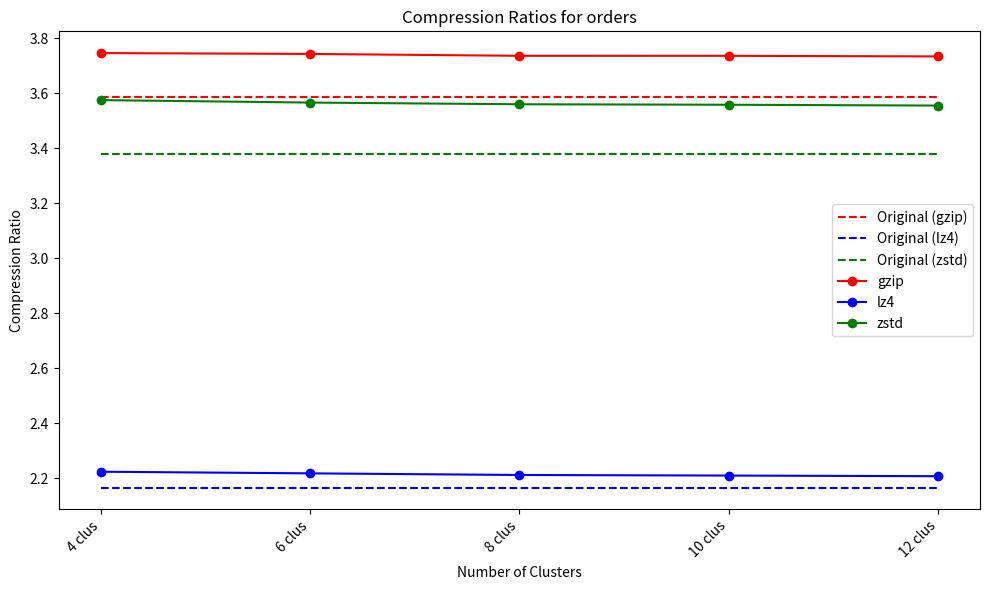
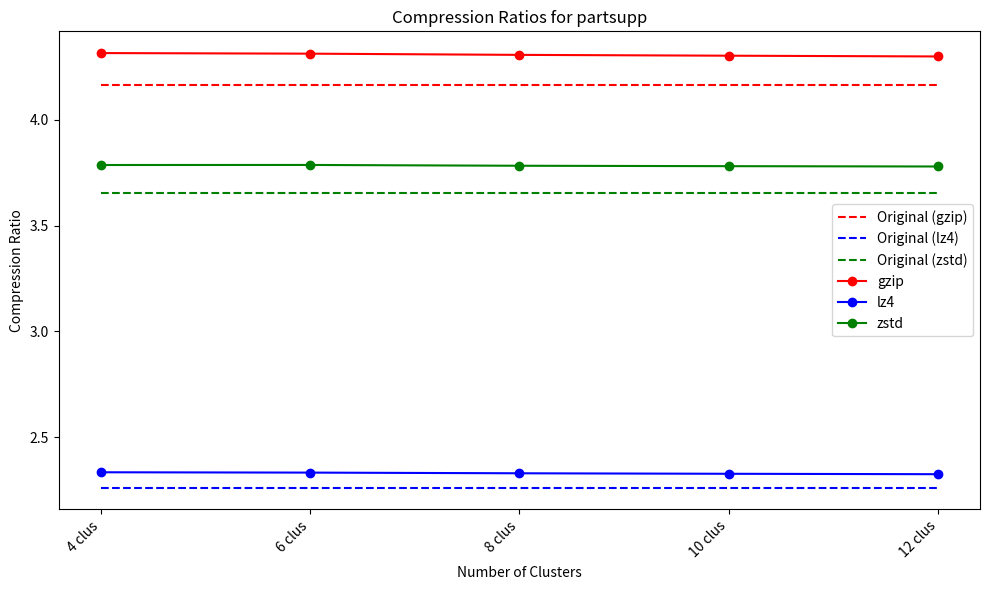
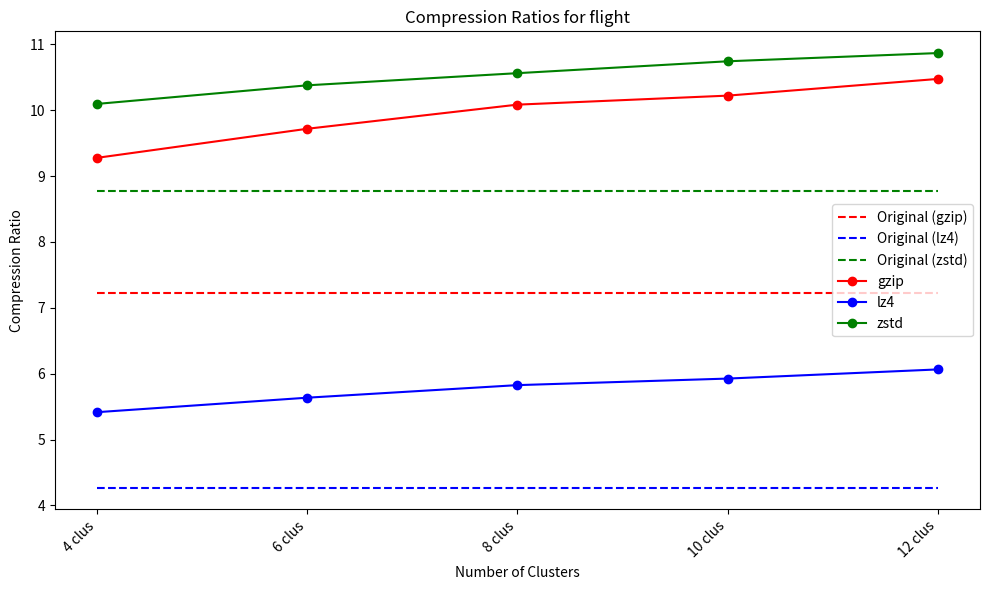
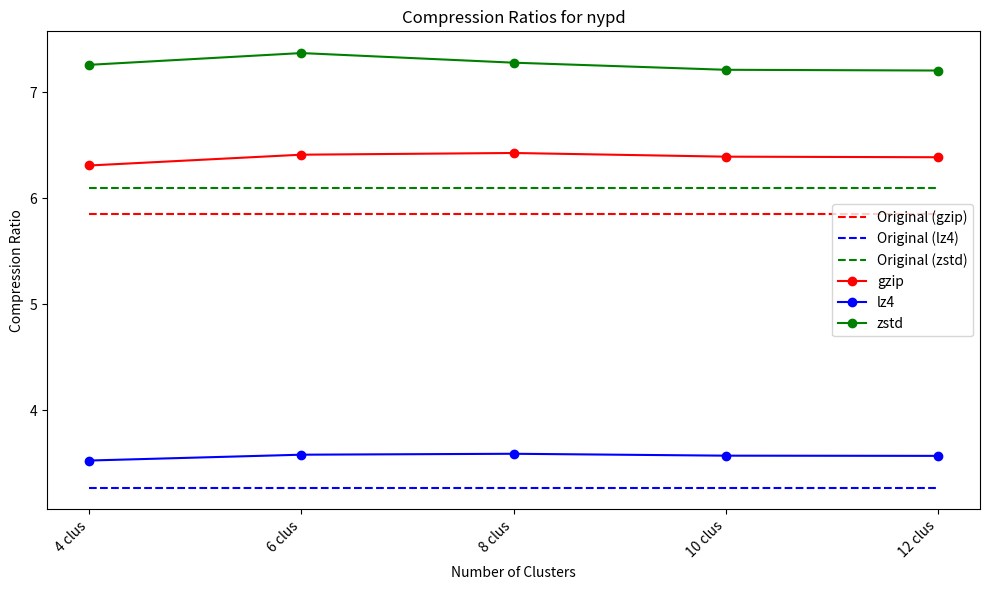

Here is the Python script that generated these plots, in order:
import matplotlib.pyplot as plt

# Data
xlabels = ['4 clus', '6 clus', '8 clus', '10 clus', '12 clus']

# Datasets with results for compression and clustering
datasets = {
    'orders': {
        'original': {'gzip': 3.587165199353363, 'lz4': 2.1650485446758676, 'zstd': 3.380769975922162},  # Baseline values
        'gzip': [3.7465870332673368, 3.7434081822464336, 3.7366244952634036, 3.7364899978532717, 3.7344497250191595],
        'lz4': [2.2229673448215665, 2.2169898557709327, 2.2111001841007814, 2.208966043859751, 2.206649289874437],
        'zstd': [3.5754042032879627, 3.5664267806904446, 3.560294052957705, 3.5585046870622383, 3.555510854099642]
    },
    'partsupp': {
        'original': {'gzip': 4.164848836481552, 'lz4': 2.261516679794547, 'zstd': 3.655080624966541},
        'gzip': [4.315984323706778, 4.3131453316277035, 4.30741071674585, 4.303519473611786, 4.29995062781266],
        'lz4': [2.334125024662589, 2.332571339790226, 2.3293348636939997, 2.32696778858506, 2.324992448692718],
        'zstd': [3.7867306132844587, 3.7870086005124084, 3.7832085304211, 3.781276571564887, 3.779729982773125]
    },
    'flight': {
        'original': {'gzip': 7.2217097996194655, 'lz4': 4.270544560477076, 'zstd': 8.768682150562126},
        'gzip': [9.276475830147577, 9.717886967232399, 10.08440517070856, 10.221245925158781, 10.474770290020535],
        'lz4': [5.4156433039903895, 5.635623132036781, 5.82648082143404, 5.926002243542894, 6.06501630457628],
        'zstd': [10.095217063759065, 10.377594205634475, 10.56209228977164, 10.74260224188829, 10.867430487830546]
    },
    'nypd': {
        'original': {'gzip': 5.849014594521855, 'lz4': 3.2680472453182063, 'zstd': 6.092062471819926},
        'gzip': [6.306931845610923, 6.408725064218285, 6.424805624054053, 6.390189049399048, 6.384605010438903],
        'lz4': [3.5237225079551995, 3.5787393618215706, 3.5874310045173603, 3.5695817479869705, 3.5676287766549417],
        'zstd': [7.256531939171327, 7.36741731125765, 7.276737578464417, 7.209674270358301, 7.202652013368955]
    }
}

# Predefine colors for each compression method
comp_colors = {
    'gzip': 'red',
    'lz4': 'blue',
    'zstd': 'green'
}


def plot_dataset_with_baseline(dataset_name, comp_methods, xlabels):
    # Setup figure
    plt.figure(figsize=(10, 6))

    # Extract original (baseline) compression ratios for each method
    baseline = comp_methods.pop('original')

    # Plot the baseline values as dashed lines for each method with the same color
    for method_name, baseline_value in baseline.items():
        plt.plot(xlabels, [baseline_value] * len(xlabels), linestyle='--', label=f'Original ({method_name})', color=comp_colors[method_name])

    # Plot compression ratios for each clustering configuration using the same color
    for method_name, comp_ratios in comp_methods.items():
        plt.plot(xlabels, comp_ratios, marker='o', label=method_name, color=comp_colors[method_name])

    # Set chart title and labels
    plt.title(f'Compression Ratios for {dataset_name}')
    plt.xticks(xlabels, rotation=45, ha="right")
    plt.ylabel('Compression Ratio')
    plt.xlabel('Number of Clusters')

    # Add a legend
    plt.legend()

    # Improve layout
    plt.tight_layout()
    plt.show()


# Loop over each dataset and plot it individually
for dataset_name, comp_methods in datasets.items():
    plot_dataset_with_baseline(dataset_name, comp_methods.copy(), xlabels)
